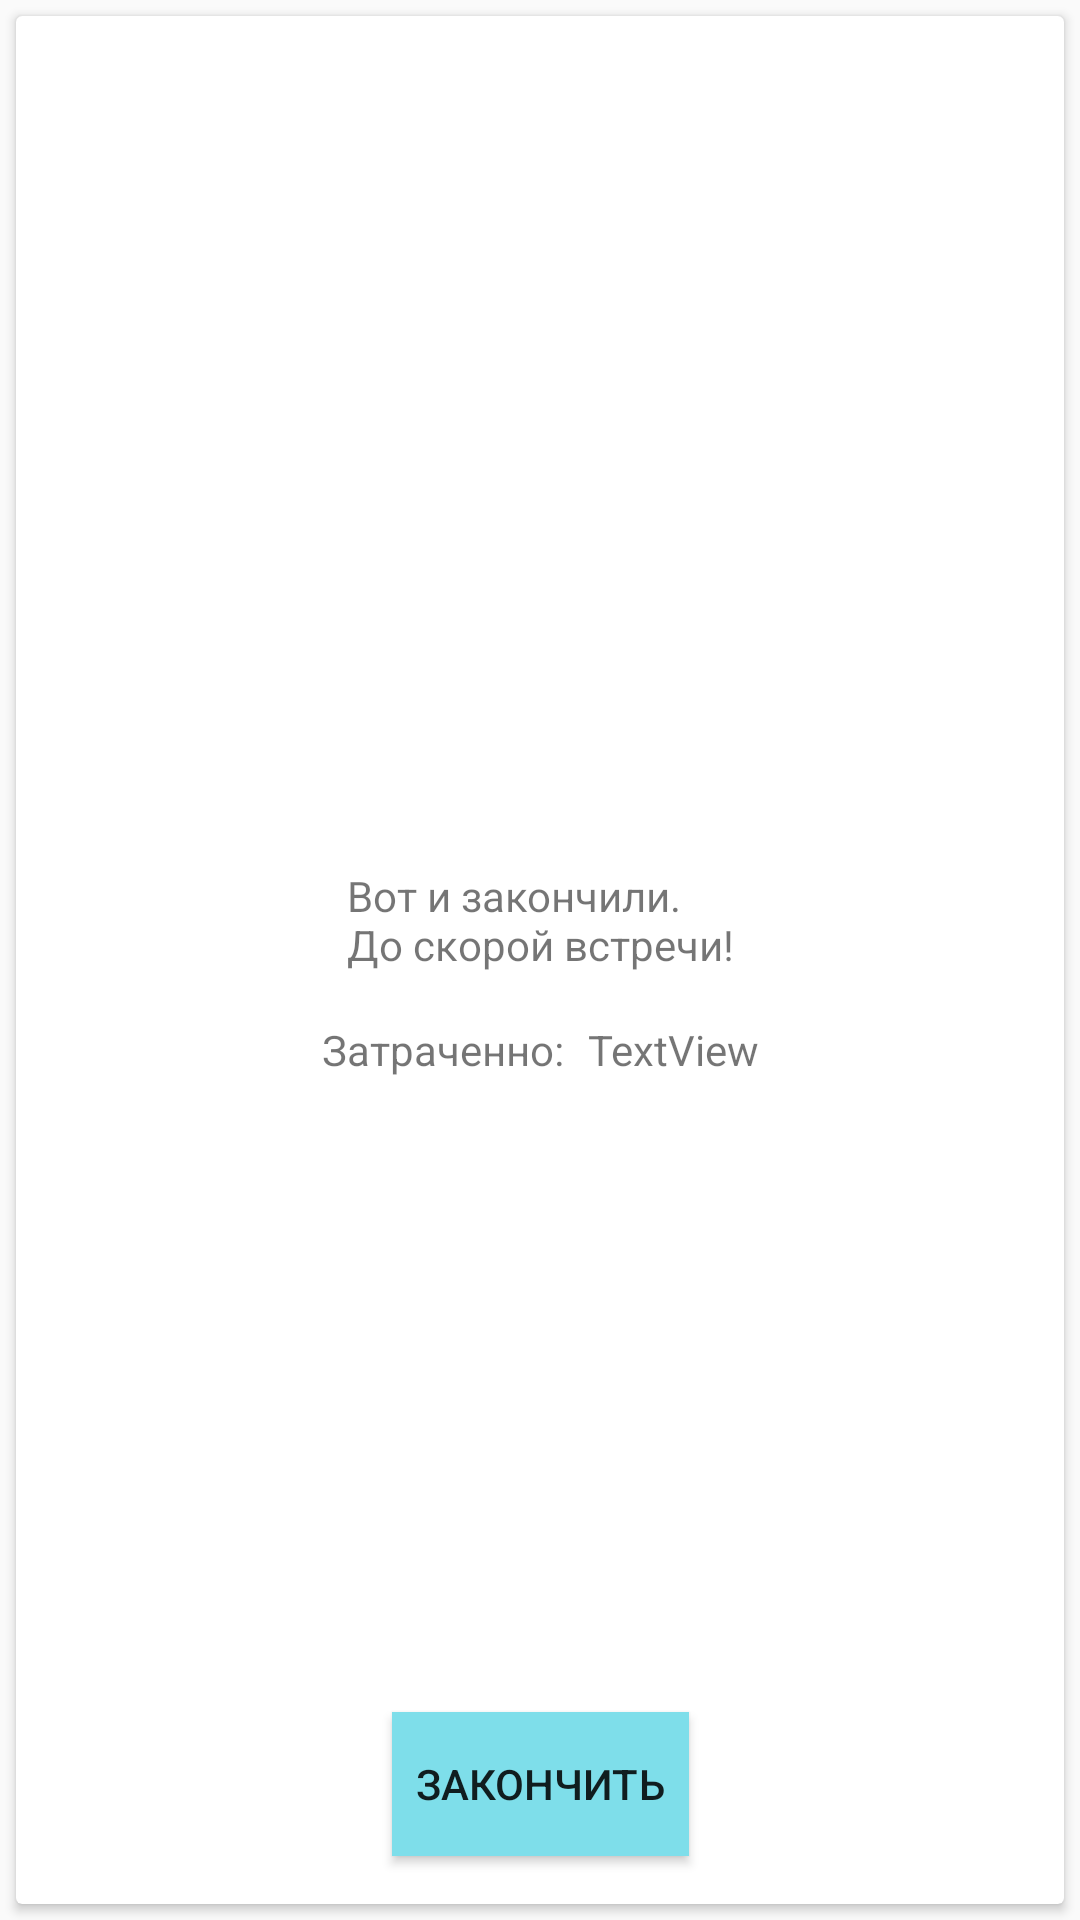

Android layout source for this screen:
<!-- AndroidManifest.xml: application theme AppTheme -->
<!-- res/layout/activity_training_finish.xml -->
<?xml version="1.0" encoding="utf-8"?>
<android.support.constraint.ConstraintLayout
    xmlns:android="http://schemas.android.com/apk/res/android"
    xmlns:app="http://schemas.android.com/apk/res-auto"
    xmlns:tools="http://schemas.android.com/tools"
    android:layout_width="match_parent"
    android:layout_height="match_parent">

    <android.support.v7.widget.CardView xmlns:card_view="http://schemas.android.com/apk/res-auto"
        android:id="@+id/traing_finished_card"
        android:layout_width="match_parent"
        android:layout_height="match_parent"
        android:layout_gravity="center"
        android:elevation="2dp"
        android:layout_margin="16px"
        card_view:cardCornerRadius="2dp"
        card_view:layout_constraintEnd_toEndOf="parent"
        card_view:layout_constraintTop_toTopOf="parent"
        tools:layout_editor_absoluteX="86dp"
        tools:layout_editor_absoluteY="0dp">

        <android.support.constraint.ConstraintLayout
            android:layout_width="match_parent"
            android:layout_height="match_parent">

            <Button
                android:id="@+id/traing_finished_button"
                android:layout_width="wrap_content"
                android:layout_height="wrap_content"
                android:layout_marginBottom="16dp"
                android:background="@color/colorAccent"
                android:onClick="onFinishButtonClicked"
                android:padding="8dp"
                android:text="@string/finish_button_text"
                card_view:layout_constraintBottom_toBottomOf="parent"
                card_view:layout_constraintEnd_toEndOf="parent"
                card_view:layout_constraintStart_toStartOf="parent" />

            <android.support.constraint.ConstraintLayout
                android:layout_width="wrap_content"
                android:layout_height="wrap_content"
                android:layout_marginTop="8dp"
                card_view:layout_constraintBottom_toBottomOf="parent"
                card_view:layout_constraintLeft_toLeftOf="parent"
                card_view:layout_constraintRight_toRightOf="parent"
                card_view:layout_constraintTop_toTopOf="parent">

                <TextView
                    android:id="@+id/textView5"
                    android:layout_width="wrap_content"
                    android:layout_height="wrap_content"
                    android:layout_marginEnd="8dp"
                    android:layout_marginStart="8dp"
                    android:layout_marginTop="8dp"
                    android:text="@string/finish_text"
                    card_view:layout_constraintEnd_toEndOf="parent"
                    card_view:layout_constraintStart_toStartOf="parent"
                    card_view:layout_constraintTop_toTopOf="parent" />

                <android.support.constraint.ConstraintLayout
                    android:layout_width="wrap_content"
                    android:layout_height="wrap_content"
                    android:layout_marginTop="8dp"
                    card_view:layout_constraintEnd_toEndOf="parent"
                    card_view:layout_constraintStart_toStartOf="parent"
                    card_view:layout_constraintTop_toBottomOf="@+id/textView5">

                    <TextView
                        android:id="@+id/elapsed-time"
                        android:layout_width="wrap_content"
                        android:layout_height="wrap_content"
                        android:layout_marginBottom="8dp"
                        android:layout_marginEnd="8dp"
                        android:layout_marginTop="8dp"
                        android:text="TextView"
                        card_view:layout_constraintBottom_toBottomOf="parent"
                        card_view:layout_constraintEnd_toStartOf="@+id/textView7"
                        card_view:layout_constraintStart_toEndOf="@+id/textView7"
                        card_view:layout_constraintTop_toTopOf="parent" />

                    <TextView
                        android:id="@+id/textView7"
                        android:layout_width="wrap_content"
                        android:layout_height="wrap_content"
                        android:layout_marginBottom="8dp"
                        android:layout_marginEnd="8dp"
                        android:layout_marginStart="8dp"
                        android:layout_marginTop="8dp"
                        android:text="@string/time_spent_text"
                        card_view:layout_constraintBottom_toBottomOf="parent"
                        card_view:layout_constraintEnd_toStartOf="@+id/elapsed-time"
                        card_view:layout_constraintStart_toStartOf="parent"
                        card_view:layout_constraintTop_toTopOf="parent" />
                </android.support.constraint.ConstraintLayout>
            </android.support.constraint.ConstraintLayout>

        </android.support.constraint.ConstraintLayout>
    </android.support.v7.widget.CardView>

</android.support.constraint.ConstraintLayout>
<!-- resources referenced by this layout -->
<resources>
  <color name="colorAccent">#7edeea</color>
  <string name="finish_button_text">Закончить</string>
  <string name="finish_text">Вот и закончили. \nДо скорой встречи!</string>
  <string name="time_spent_text">Затраченно:</string>
  <style name="AppTheme" parent="Theme.AppCompat.Light.DarkActionBar">
          
          <item name="colorPrimary">@color/colorPrimary</item>
          <item name="colorPrimaryDark">@color/colorPrimaryDark</item>
          <item name="colorAccent">@color/colorAccent</item>
      </style>
  <color name="colorPrimary">#28b5f4</color>
  <color name="colorPrimaryDark">#0085c1</color>
</resources>
